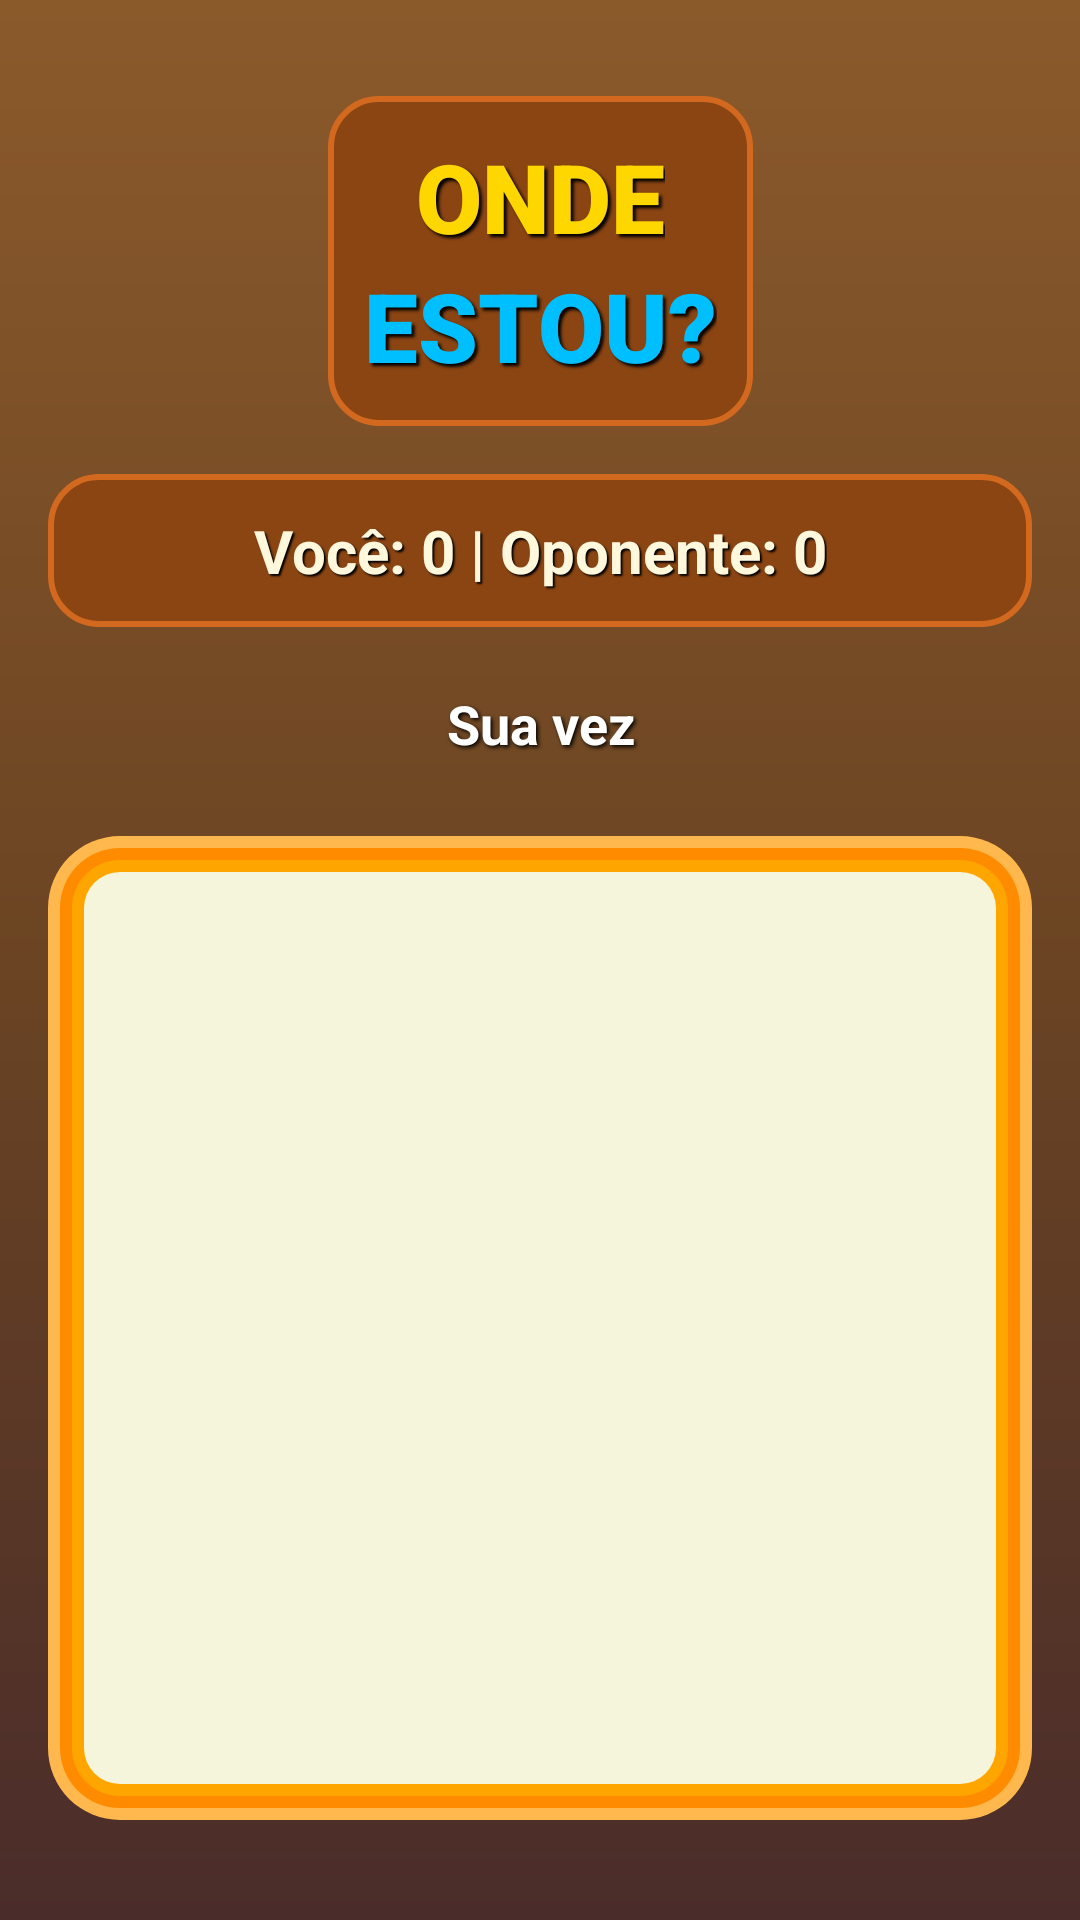

The Android layout XML behind this screen, and the referenced resources:
<!-- AndroidManifest.xml: application theme Theme.WhereAmI -->
<!-- res/layout/activity_game.xml -->
<?xml version="1.0" encoding="utf-8"?>
<androidx.constraintlayout.widget.ConstraintLayout xmlns:android="http://schemas.android.com/apk/res/android"
    xmlns:app="http://schemas.android.com/apk/res-auto"
    android:layout_width="match_parent"
    android:layout_height="match_parent"
    android:background="@drawable/bg_gradient"
    android:padding="16dp">

    
    <LinearLayout
        android:id="@+id/titleLayout"
        android:layout_width="wrap_content"
        android:layout_height="wrap_content"
        android:background="@drawable/title_bg"
        android:orientation="vertical"
        android:padding="12dp"
        android:elevation="8dp"
        app:layout_constraintTop_toTopOf="parent"
        app:layout_constraintStart_toStartOf="parent"
        app:layout_constraintEnd_toEndOf="parent"
        android:layout_marginTop="16dp">

        <TextView
            android:layout_width="wrap_content"
            android:layout_height="wrap_content"
            android:text="ONDE"
            android:textSize="32sp"
            android:textStyle="bold"
            android:textColor="#FFD700"
            android:shadowColor="#000000"
            android:shadowDx="3"
            android:shadowDy="3"
            android:shadowRadius="2"
            android:fontFamily="sans-serif-black"
            android:layout_gravity="center"/>

        <TextView
            android:layout_width="wrap_content"
            android:layout_height="wrap_content"
            android:text="ESTOU?"
            android:textSize="32sp"
            android:textStyle="bold"
            android:textColor="#00BFFF"
            android:shadowColor="#000000"
            android:shadowDx="3"
            android:shadowDy="3"
            android:shadowRadius="2"
            android:fontFamily="sans-serif-black"
            android:layout_gravity="center"/>
    </LinearLayout>

    
    <androidx.constraintlayout.widget.ConstraintLayout
        android:id="@+id/scoreLayout"
        android:layout_width="0dp"
        android:layout_height="wrap_content"
        android:background="@drawable/title_bg"
        android:padding="12dp"
        android:elevation="4dp"
        app:layout_constraintTop_toBottomOf="@id/titleLayout"
        app:layout_constraintStart_toStartOf="parent"
        app:layout_constraintEnd_toEndOf="parent"
        android:layout_marginTop="16dp">

        <TextView
            android:id="@+id/tvScore"
            android:layout_width="wrap_content"
            android:layout_height="wrap_content"
            android:text="Você: 0 | Oponente: 0"
            android:textSize="20sp"
            android:textStyle="bold"
            android:textColor="@color/score_text"
            android:shadowColor="#000000"
            android:shadowDx="2"
            android:shadowDy="2"
            android:shadowRadius="1"
            app:layout_constraintTop_toTopOf="parent"
            app:layout_constraintBottom_toBottomOf="parent"
            app:layout_constraintStart_toStartOf="parent"
            app:layout_constraintEnd_toEndOf="parent"/>

    </androidx.constraintlayout.widget.ConstraintLayout>

    
    <TextView
        android:id="@+id/tvStatus"
        android:layout_width="0dp"
        android:layout_height="wrap_content"
        android:text="Sua vez"
        android:textSize="18sp"
        android:textStyle="bold"
        android:textColor="#FFFFFF"
        android:textAlignment="center"
        android:shadowColor="#000000"
        android:shadowDx="2"
        android:shadowDy="2"
        android:shadowRadius="3"
        android:padding="8dp"
        app:layout_constraintTop_toBottomOf="@id/scoreLayout"
        app:layout_constraintStart_toStartOf="parent"
        app:layout_constraintEnd_toEndOf="parent"
        android:layout_marginTop="12dp"/>

    
    <FrameLayout
        android:id="@+id/gridContainer"
        android:layout_width="0dp"
        android:layout_height="0dp"
        android:background="@drawable/grid_border"
        android:elevation="8dp"
        app:layout_constraintTop_toBottomOf="@id/tvStatus"
        app:layout_constraintBottom_toBottomOf="parent"
        app:layout_constraintStart_toStartOf="parent"
        app:layout_constraintEnd_toEndOf="parent"
        app:layout_constraintDimensionRatio="1:1"
        app:layout_constraintVertical_bias="0.5"
        android:layout_marginTop="16dp"
        android:layout_marginBottom="16dp">

        <GridLayout
            android:id="@+id/gridLayout"
            android:layout_width="match_parent"
            android:layout_height="match_parent"
            android:rowCount="4"
            android:columnCount="4"
            android:padding="24dp"
            android:layout_gravity="center"/>

    </FrameLayout>

    
    <FrameLayout
        android:id="@+id/messageContainer"
        android:layout_width="0dp"
        android:layout_height="0dp"
        android:elevation="20dp"
        android:clickable="false"
        android:focusable="false"
        app:layout_constraintTop_toTopOf="parent"
        app:layout_constraintBottom_toBottomOf="parent"
        app:layout_constraintStart_toStartOf="parent"
        app:layout_constraintEnd_toEndOf="parent"/>

</androidx.constraintlayout.widget.ConstraintLayout>
<!-- resources referenced by this layout -->
<resources>
  <color name="score_text">#FFF8DC</color>
  <!-- drawable bg_gradient (drawable) -->
  <?xml version="1.0" encoding="utf-8"?>
  <shape xmlns:android="http://schemas.android.com/apk/res/android">
      <gradient
          android:angle="90"
          android:startColor="#4A2C2A"
          android:centerColor="#6B4423"
          android:endColor="#8B5A2B"
          android:type="linear" />
  </shape>
  <!-- drawable grid_border (drawable) -->
  <?xml version="1.0" encoding="utf-8"?>
  <layer-list xmlns:android="http://schemas.android.com/apk/res/android">
      
      <item>
          <shape android:shape="rectangle">
              <solid android:color="#FFB84D"/>
              <corners android:radius="24dp"/>
          </shape>
      </item>
      
      <item android:top="4dp" android:bottom="4dp" android:left="4dp" android:right="4dp">
          <shape android:shape="rectangle">
              <solid android:color="#FF8C00"/>
              <corners android:radius="20dp"/>
          </shape>
      </item>
      
      <item android:top="8dp" android:bottom="8dp" android:left="8dp" android:right="8dp">
          <shape android:shape="rectangle">
              <solid android:color="#FFA500"/>
              <corners android:radius="16dp"/>
          </shape>
      </item>
      
      <item android:top="12dp" android:bottom="12dp" android:left="12dp" android:right="12dp">
          <shape android:shape="rectangle">
              <solid android:color="#F5F5DC"/>
              <corners android:radius="12dp"/>
          </shape>
      </item>
  </layer-list>
  <!-- drawable title_bg (drawable) -->
  <?xml version="1.0" encoding="utf-8"?>
  <shape xmlns:android="http://schemas.android.com/apk/res/android">
      <solid android:color="#8B4513"/>
      <corners android:radius="16dp"/>
      <stroke android:width="2dp" android:color="#D2691E"/>
  </shape>
</resources>
